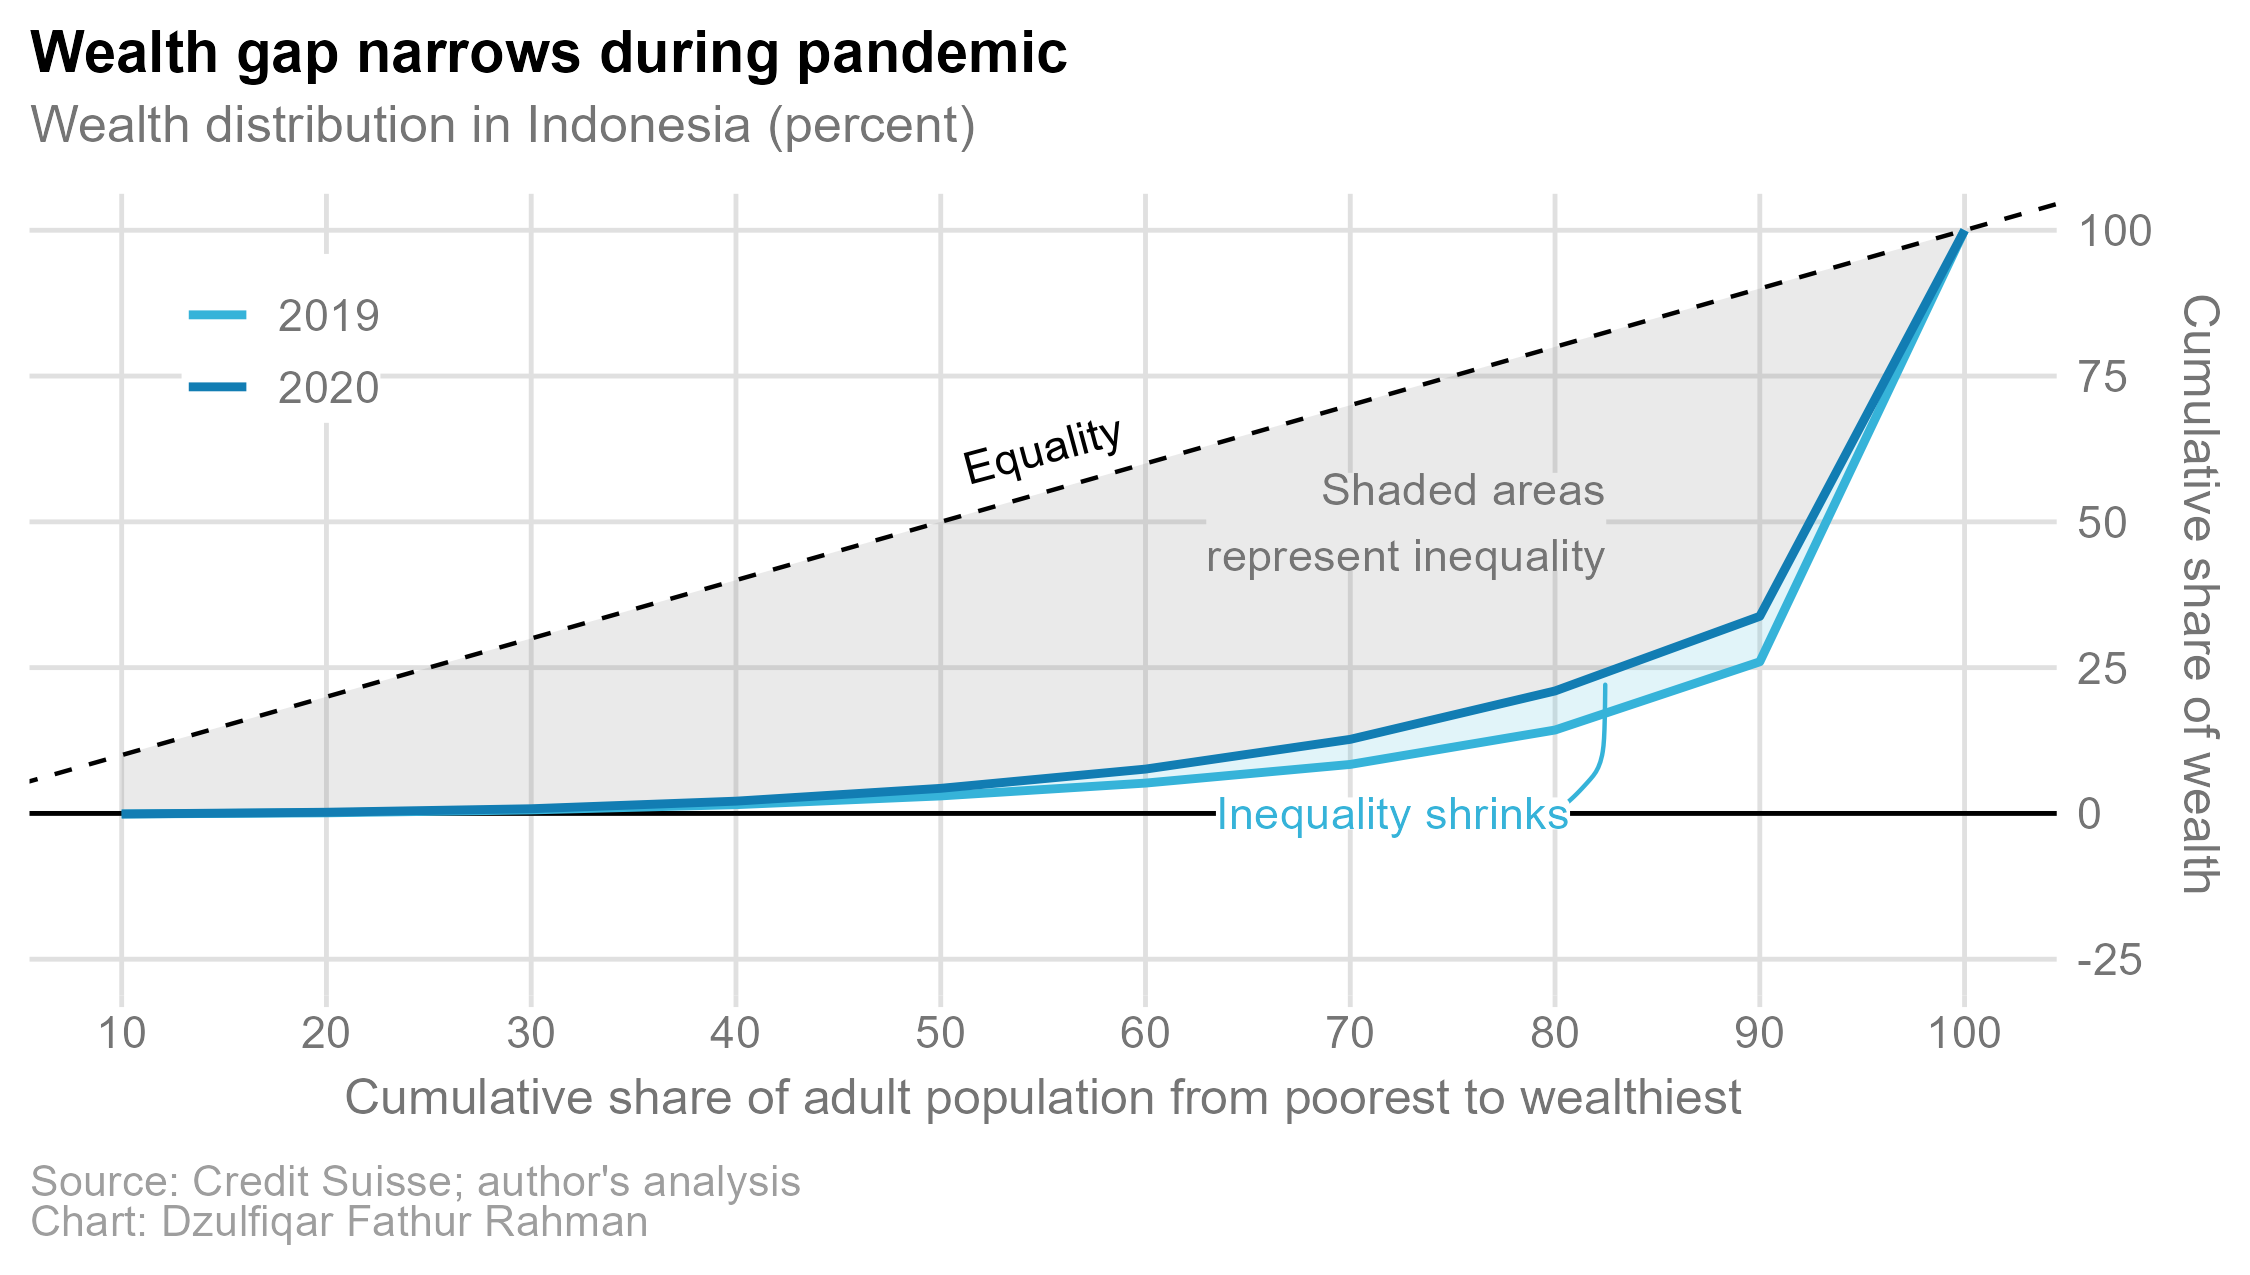

The table this chart was drawn from, first rows:
year, country, category, wealth_distribution, wealth_distribution_cumulative
2019, Indonesia, decile 1, -0.1, -0.1
2019, Indonesia, decile 2, 0.2, 0.1
2019, Indonesia, decile 3, 0.5, 0.6
2019, Indonesia, decile 4, 0.9, 1.5
2019, Indonesia, decile 5, 1.5, 3
2019, Indonesia, decile 6, 2.2, 5.2
2019, Indonesia, decile 7, 3.2, 8.4
2019, Indonesia, decile 8, 5.9, 14.3
2019, Indonesia, decile 9, 11.7, 26
2019, Indonesia, decile 10, 74.1, 100
2020, Indonesia, decile 1, -0.1, -0.1
2020, Indonesia, decile 2, 0.3, 0.2
2020, Indonesia, decile 3, 0.6, 0.8
2020, Indonesia, decile 4, 1.3, 2.1
2020, Indonesia, decile 5, 2.2, 4.3
2020, Indonesia, decile 6, 3.3, 7.6
2020, Indonesia, decile 7, 5.1, 12.7
2020, Indonesia, decile 8, 8.3, 21
2020, Indonesia, decile 9, 12.8, 33.8
2020, Indonesia, decile 10, 66.2, 100
